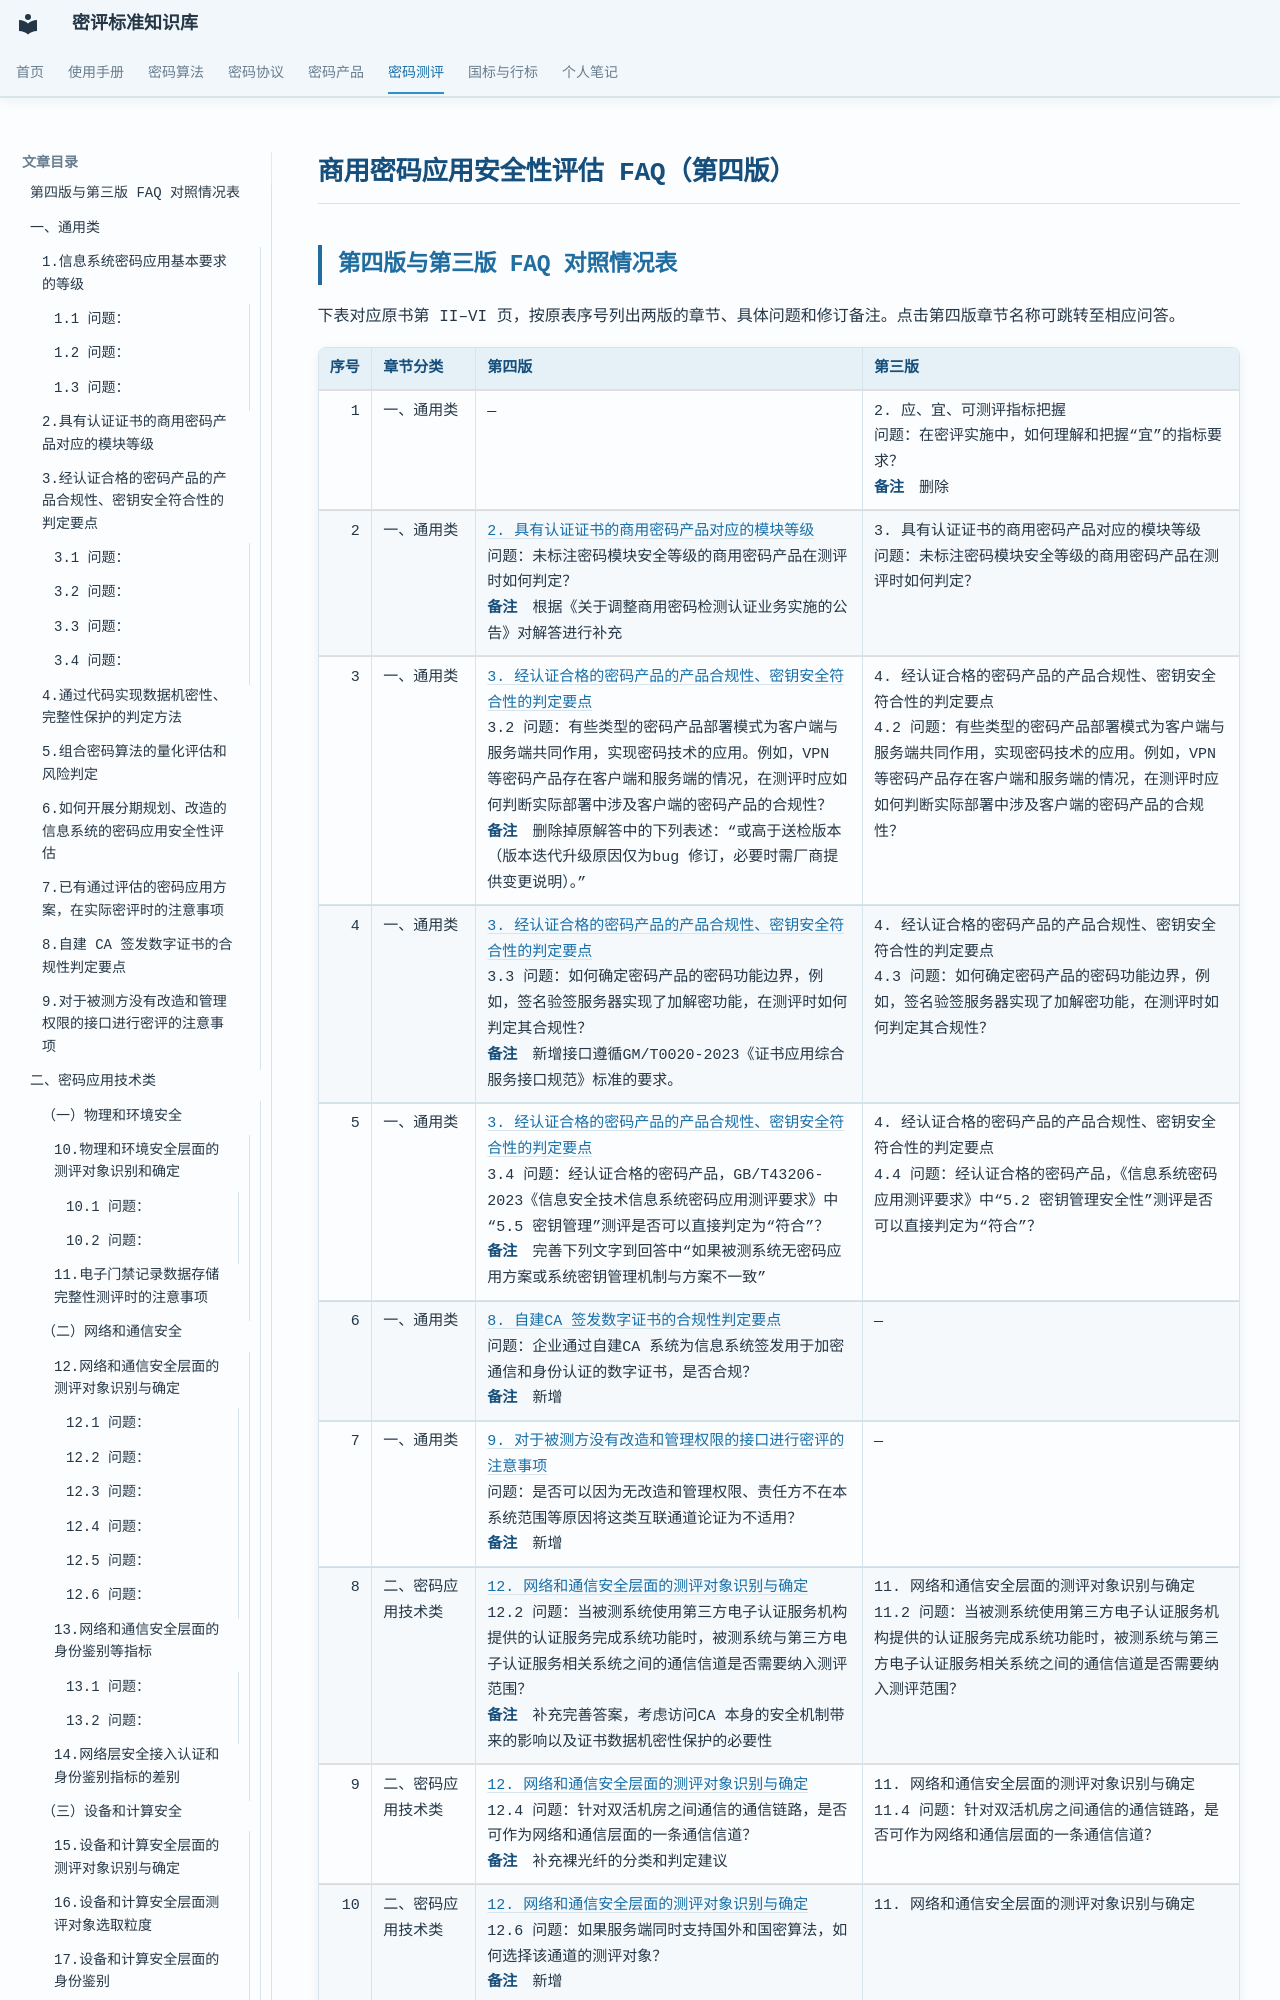

repository: Loora1N/GM-crypto-assessment-wiki · page: assessment/faq4/faq4/index.html · generator: mkdocs

# 商用密码应用安全性评估 FAQ（第四版）

## 第四版与第三版 FAQ 对照情况表 {#faq4-vs-faq3}

下表对应原书第 II–VI 页，按原表序号列出两版的章节、具体问题和修订备注。点击第四版章节名称可跳转至相应问答。

<div class="faq-edition-comparison" markdown="1">

| 序号 | 章节分类 | 第四版 | 第三版 |
| ---: | --- | --- | --- |
| 1 | 一、通用类 | — | 2. 应、宜、可测评指标把握<br>问题：在密评实施中，如何理解和把握“宜”的指标要求？<br>**备注**　删除 |
| 2 | 一、通用类 | [2. 具有认证证书的商用密码产品对应的模块等级](#2)<br>问题：未标注密码模块安全等级的商用密码产品在测评时如何判定？<br>**备注**　根据《关于调整商用密码检测认证业务实施的公告》对解答进行补充 | 3. 具有认证证书的商用密码产品对应的模块等级<br>问题：未标注密码模块安全等级的商用密码产品在测评时如何判定？ |
| 3 | 一、通用类 | [3. 经认证合格的密码产品的产品合规性、密钥安全符合性的判定要点](#32)<br>3.2 问题：有些类型的密码产品部署模式为客户端与服务端共同作用，实现密码技术的应用。例如，VPN 等密码产品存在客户端和服务端的情况，在测评时应如何判断实际部署中涉及客户端的密码产品的合规性？<br>**备注**　删除掉原解答中的下列表述：“或高于送检版本（版本迭代升级原因仅为bug 修订，必要时需厂商提供变更说明）。” | 4. 经认证合格的密码产品的产品合规性、密钥安全符合性的判定要点<br>4.2 问题：有些类型的密码产品部署模式为客户端与服务端共同作用，实现密码技术的应用。例如，VPN 等密码产品存在客户端和服务端的情况，在测评时应如何判断实际部署中涉及客户端的密码产品的合规性？ |
| 4 | 一、通用类 | [3. 经认证合格的密码产品的产品合规性、密钥安全符合性的判定要点](#33)<br>3.3 问题：如何确定密码产品的密码功能边界，例如，签名验签服务器实现了加解密功能，在测评时如何判定其合规性？<br>**备注**　新增接口遵循GM/T0020-2023《证书应用综合服务接口规范》标准的要求。 | 4. 经认证合格的密码产品的产品合规性、密钥安全符合性的判定要点<br>4.3 问题：如何确定密码产品的密码功能边界，例如，签名验签服务器实现了加解密功能，在测评时如何判定其合规性？ |
| 5 | 一、通用类 | [3. 经认证合格的密码产品的产品合规性、密钥安全符合性的判定要点](#34)<br>3.4 问题：经认证合格的密码产品，GB/T43206-2023《信息安全技术信息系统密码应用测评要求》中“5.5 密钥管理”测评是否可以直接判定为“符合”？<br>**备注**　完善下列文字到回答中“如果被测系统无密码应用方案或系统密钥管理机制与方案不一致” | 4. 经认证合格的密码产品的产品合规性、密钥安全符合性的判定要点<br>4.4 问题：经认证合格的密码产品，《信息系统密码应用测评要求》中“5.2 密钥管理安全性”测评是否可以直接判定为“符合”？ |
| 6 | 一、通用类 | [8. 自建CA 签发数字证书的合规性判定要点](#8-ca)<br>问题：企业通过自建CA 系统为信息系统签发用于加密通信和身份认证的数字证书，是否合规？<br>**备注**　新增 | — |
| 7 | 一、通用类 | [9. 对于被测方没有改造和管理权限的接口进行密评的注意事项](#9)<br>问题：是否可以因为无改造和管理权限、责任方不在本系统范围等原因将这类互联通道论证为不适用？<br>**备注**　新增 | — |
| 8 | 二、密码应用技术类 | [12. 网络和通信安全层面的测评对象识别与确定](#122)<br>12.2 问题：当被测系统使用第三方电子认证服务机构提供的认证服务完成系统功能时，被测系统与第三方电子认证服务相关系统之间的通信信道是否需要纳入测评范围？<br>**备注**　补充完善答案，考虑访问CA 本身的安全机制带来的影响以及证书数据机密性保护的必要性 | 11. 网络和通信安全层面的测评对象识别与确定<br>11.2 问题：当被测系统使用第三方电子认证服务机构提供的认证服务完成系统功能时，被测系统与第三方电子认证服务相关系统之间的通信信道是否需要纳入测评范围？ |
| 9 | 二、密码应用技术类 | [12. 网络和通信安全层面的测评对象识别与确定](#124)<br>12.4 问题：针对双活机房之间通信的通信链路，是否可作为网络和通信层面的一条通信信道？<br>**备注**　补充裸光纤的分类和判定建议 | 11. 网络和通信安全层面的测评对象识别与确定<br>11.4 问题：针对双活机房之间通信的通信链路，是否可作为网络和通信层面的一条通信信道？ |
| 10 | 二、密码应用技术类 | [12. 网络和通信安全层面的测评对象识别与确定](#1
